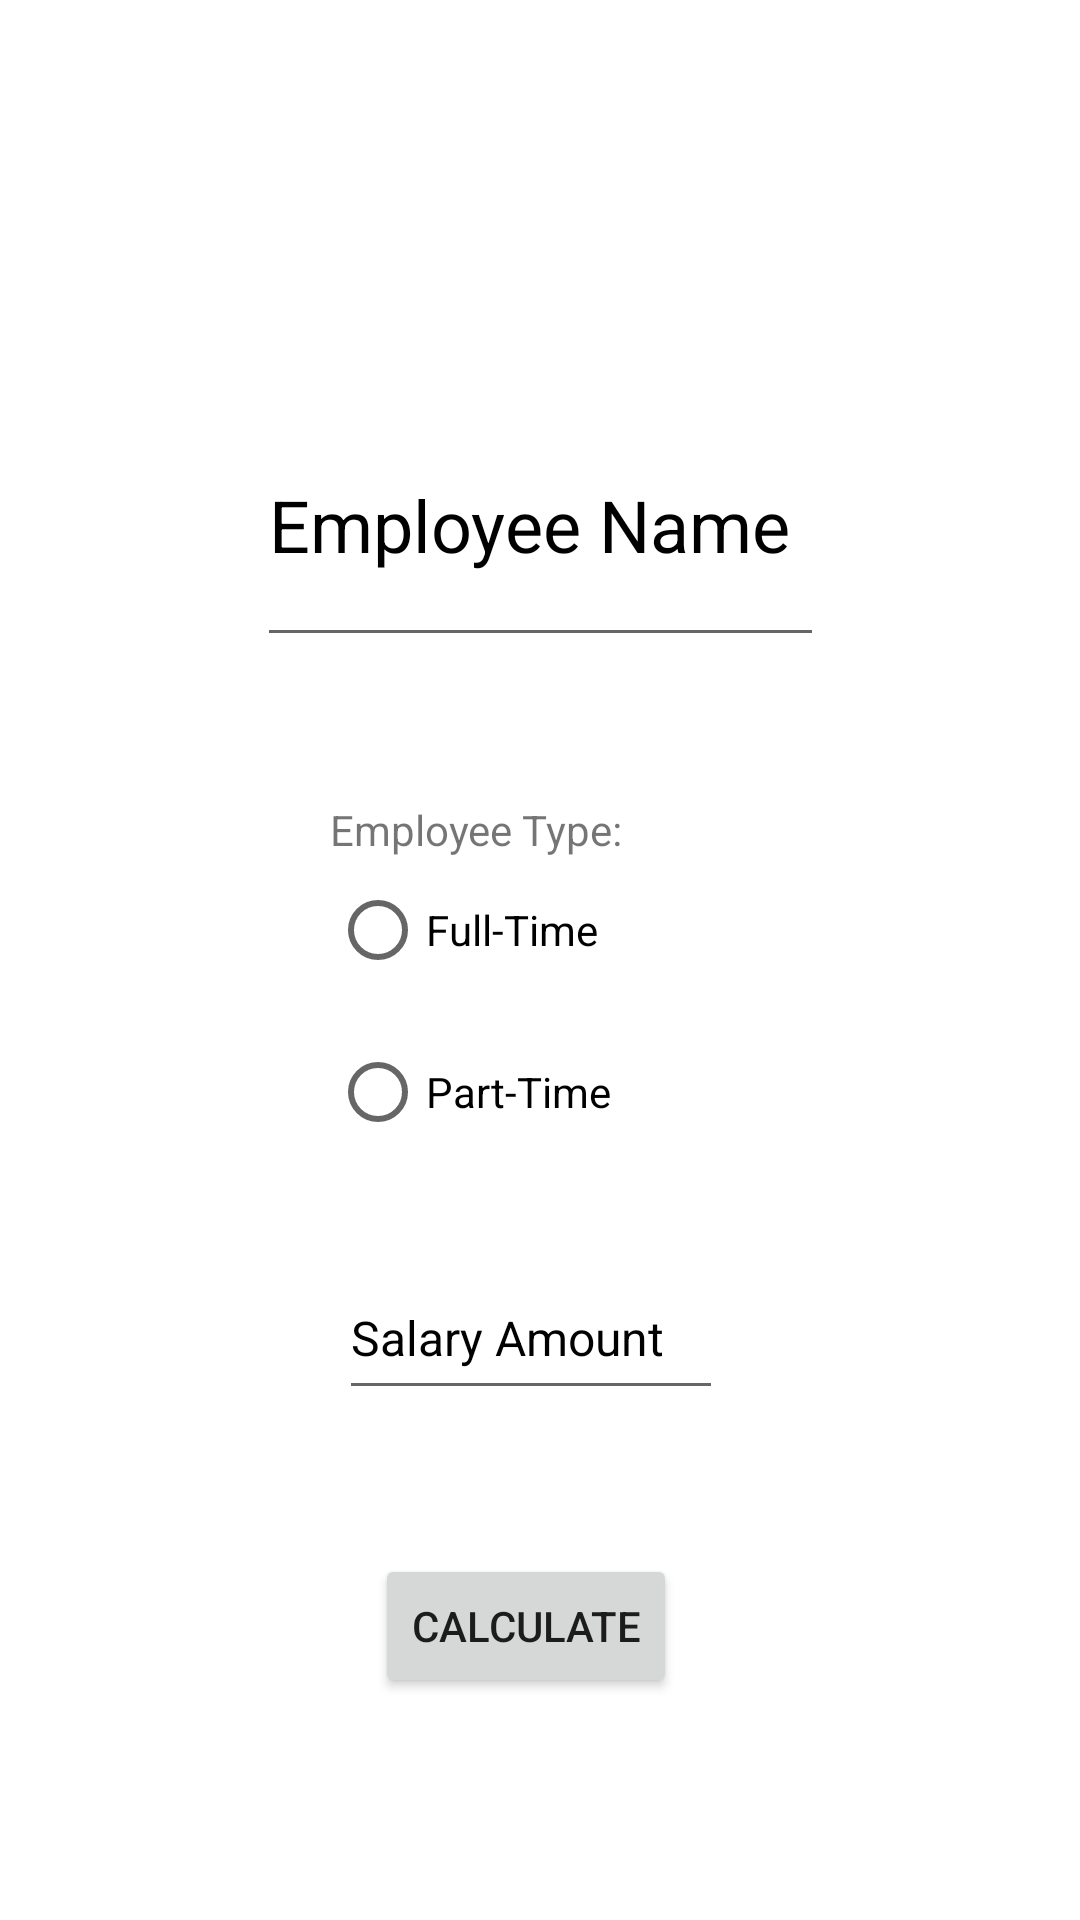

Reconstruct the res/layout file that produces this screen, plus the resources it refers to.
<!-- AndroidManifest.xml: application theme Theme.Namion_MultiCalc -->
<!-- res/layout/activity_wagecalculator.xml -->
<?xml version="1.0" encoding="utf-8"?>
<androidx.constraintlayout.widget.ConstraintLayout xmlns:android="http://schemas.android.com/apk/res/android"
    xmlns:app="http://schemas.android.com/apk/res-auto"
    xmlns:tools="http://schemas.android.com/tools"
    android:layout_width="match_parent"
    android:layout_height="match_parent"
    tools:context="MainActivity">

    <EditText
        android:id="@+id/employeename"
        android:layout_width="189dp"
        android:layout_height="91dp"
        android:layout_marginTop="128dp"
        android:text="Employee Name"
        android:textColor="#000000"
        android:textSize="24sp"
        app:layout_constraintEnd_toEndOf="parent"
        app:layout_constraintStart_toStartOf="parent"
        app:layout_constraintTop_toTopOf="parent" />

    <RadioGroup
        android:id="@+id/employeetype"
        android:layout_width="136dp"
        android:layout_height="112dp"
        android:layout_marginTop="48dp"
        app:layout_constraintEnd_toEndOf="@+id/employeename"
        app:layout_constraintHorizontal_bias="0.461"
        app:layout_constraintStart_toStartOf="@+id/employeename"
        app:layout_constraintTop_toBottomOf="@+id/employeename">

        <TextView
            android:id="@+id/textView3"
            android:layout_width="match_parent"
            android:layout_height="wrap_content"
            android:text="Employee Type:" />

        <RadioButton
            android:id="@+id/btnfulltime"
            android:layout_width="match_parent"
            android:layout_height="wrap_content"
            android:text="Full-Time" />

        <RadioButton
            android:id="@+id/btnparttime"
            android:layout_width="match_parent"
            android:layout_height="60dp"
            android:text="Part-Time" />

    </RadioGroup>

    <Button
        android:id="@+id/btncalculate"
        android:layout_width="wrap_content"
        android:layout_height="wrap_content"
        android:layout_marginTop="48dp"
        android:text="Calculate"
        app:layout_constraintEnd_toEndOf="@+id/employeehours"
        app:layout_constraintHorizontal_bias="0.444"
        app:layout_constraintStart_toStartOf="@+id/employeehours"
        app:layout_constraintTop_toBottomOf="@+id/employeehours" />

    <EditText
        android:id="@+id/employeehours"
        android:layout_width="128dp"
        android:layout_height="51dp"
        android:layout_marginTop="40dp"
        android:text="Salary Amount"
        android:textColor="#000000"
        android:textSize="16sp"
        app:layout_constraintEnd_toEndOf="@+id/employeetype"
        app:layout_constraintHorizontal_bias="0.38"
        app:layout_constraintStart_toStartOf="@+id/employeetype"
        app:layout_constraintTop_toBottomOf="@+id/employeetype" />

</androidx.constraintlayout.widget.ConstraintLayout>
<!-- resources referenced by this layout -->
<resources>
  <style name="Theme.Namion_MultiCalc" parent="Theme.MaterialComponents.DayNight.DarkActionBar">
          
          <item name="colorPrimary">@color/purple_500</item>
          <item name="colorPrimaryVariant">@color/purple_700</item>
          <item name="colorOnPrimary">@color/white</item>
          
          <item name="colorSecondary">@color/teal_200</item>
          <item name="colorSecondaryVariant">@color/teal_700</item>
          <item name="colorOnSecondary">@color/black</item>
          
          <item name="android:statusBarColor" tools:targetApi="l">?attr/colorPrimaryVariant</item>
          
      </style>
  <!-- not gathered from this repository: default colours our renderer supplied (Android Studio template values) -->
  <color name="purple_500">#FF6200EE</color>
  <color name="purple_700">#FF3700B3</color>
  <color name="teal_200">#FF03DAC5</color>
  <color name="teal_700">#FF018786</color>
  <color name="black">#FF000000</color>
  <color name="white">#FFFFFFFF</color>
</resources>
